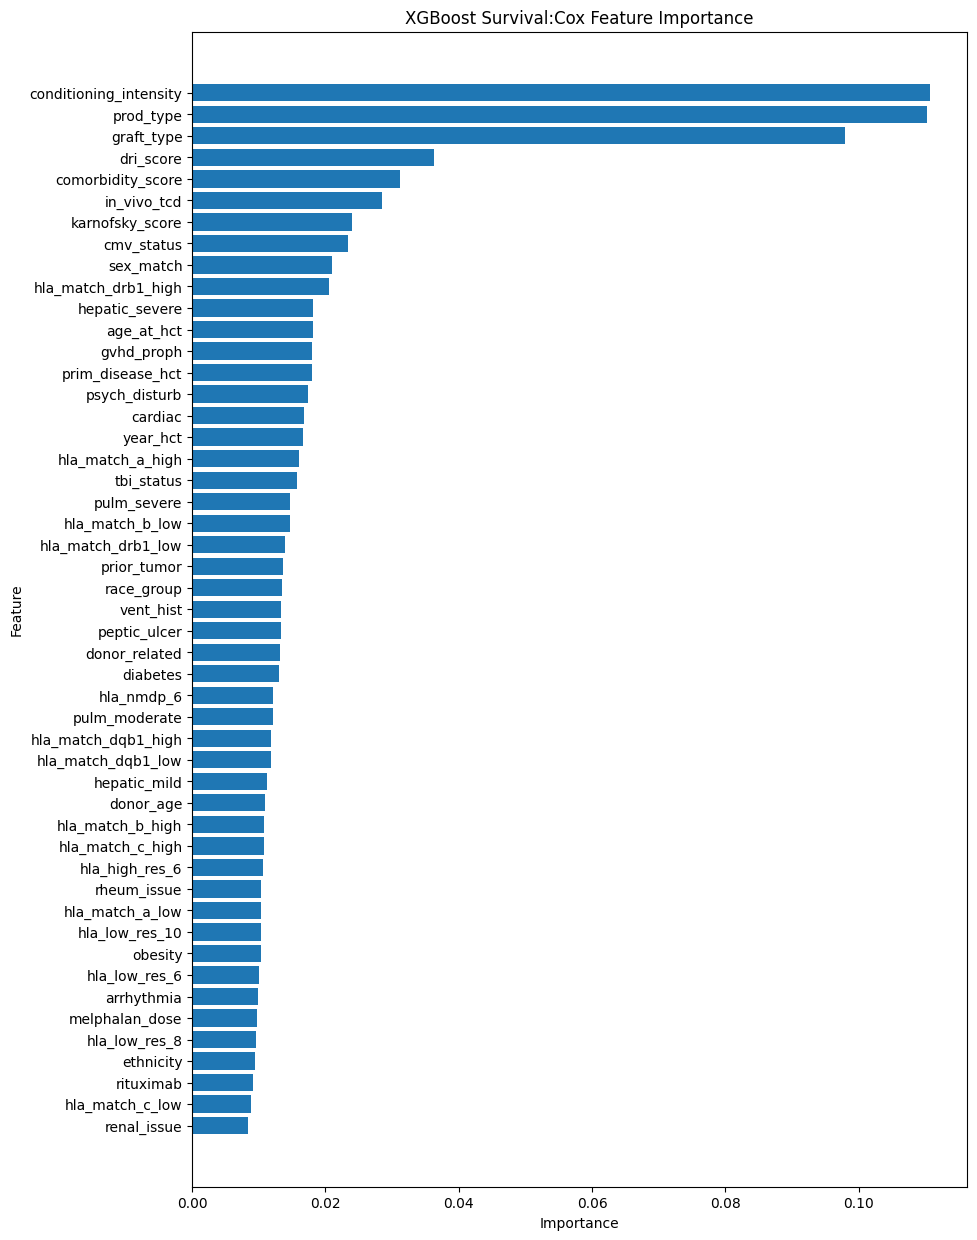

The table this chart was drawn from, first rows:
Feature, Importance
conditioning_intensity, 0.1107
prod_type, 0.1102
graft_type, 0.09785
dri_score, 0.03635
comorbidity_score, 0.03114
in_vivo_tcd, 0.02848
karnofsky_score, 0.02404
cmv_status, 0.02336
sex_match, 0.021
hla_match_drb1_high, 0.02059
hepatic_severe, 0.0182
age_at_hct, 0.01815
gvhd_proph, 0.01801
prim_disease_hct, 0.01795
psych_disturb, 0.01735
cardiac, 0.01673
year_hct, 0.01662
hla_match_a_high, 0.01601
tbi_status, 0.01569
pulm_severe, 0.01464
hla_match_b_low, 0.01464
hla_match_drb1_low, 0.01392
prior_tumor, 0.01363
race_group, 0.01345
vent_hist, 0.01334
peptic_ulcer, 0.01328
donor_related, 0.01319
diabetes, 0.01301
hla_nmdp_6, 0.01215
pulm_moderate, 0.01211
hla_match_dqb1_high, 0.01187
hla_match_dqb1_low, 0.01175
hepatic_mild, 0.0113
donor_age, 0.01092
hla_match_b_high, 0.01083
hla_match_c_high, 0.01078
hla_high_res_6, 0.01063
rheum_issue, 0.01032
hla_match_a_low, 0.01028
hla_low_res_10, 0.01028
obesity, 0.01026
hla_low_res_6, 0.01007
arrhythmia, 0.009947
melphalan_dose, 0.009725
hla_low_res_8, 0.009538
ethnicity, 0.009481
rituximab, 0.009141
hla_match_c_low, 0.008779
renal_issue, 0.008329
